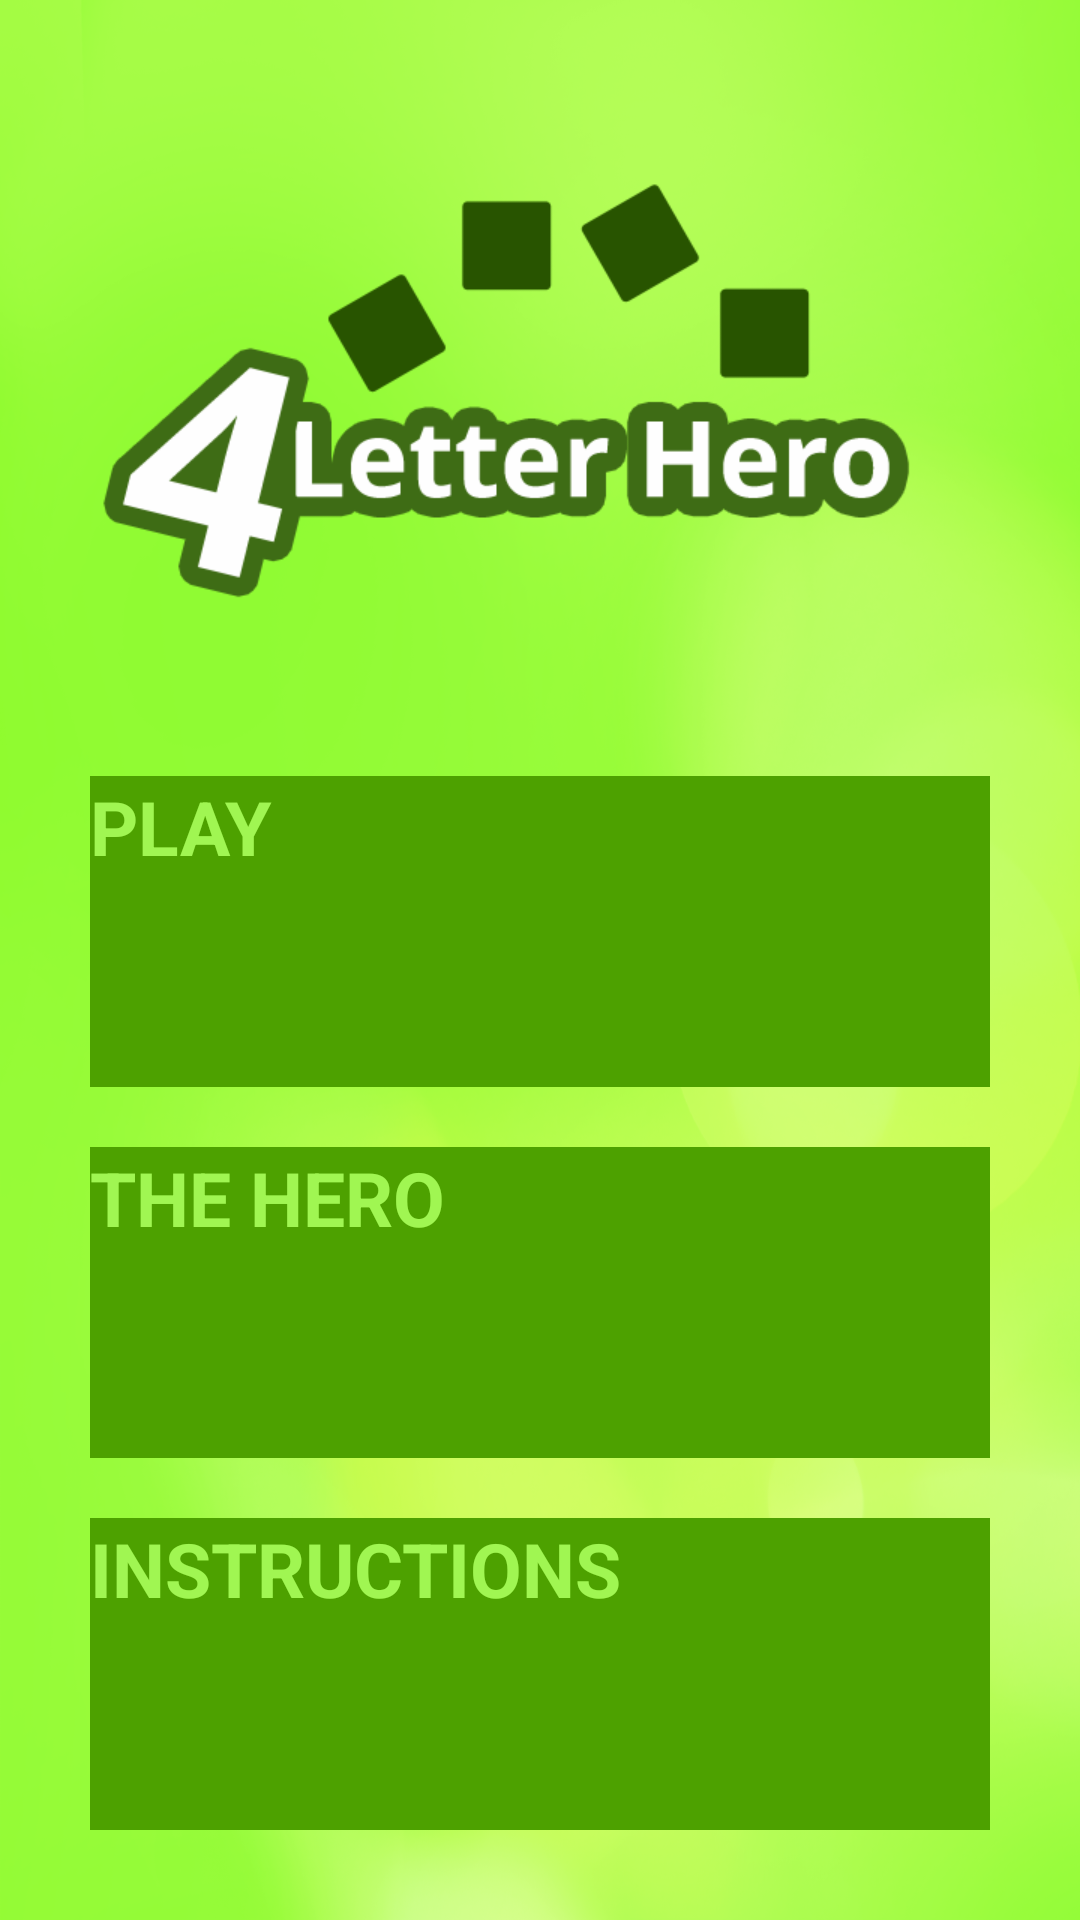

The Android layout XML behind this screen, and the referenced resources:
<!-- AndroidManifest.xml: application theme Theme.MetroGreen -->
<!-- res/layout/activity_home.xml -->
<LinearLayout xmlns:android="http://schemas.android.com/apk/res/android"
    xmlns:tools="http://schemas.android.com/tools"
    android:layout_width="fill_parent"
    android:layout_height="fill_parent"
    android:background="@drawable/background_start"
    android:orientation="vertical"
    android:scaleType="centerCrop"
    tools:context=".Home" >

    <ImageView
        android:id="@+id/kik_banner"
        android:layout_width="fill_parent"
        android:layout_height="wrap_content"
        android:layout_weight="1"
        android:contentDescription="@string/desc"
        android:scaleType="centerInside"
        android:src="@drawable/logo_big" />

    <Button
        android:id="@+id/playButton"
        android:layout_width="fill_parent"
        android:layout_height="10dip"
        android:layout_marginBottom="20dip"
        android:layout_marginLeft="30dip"
        android:layout_marginRight="30dip"
        android:layout_weight="1"
        android:background="@xml/selector_button_page_nav"
        android:onClick="buttonPressed"
        android:text="@string/play_button"
        android:textColor="@color/metro_green2"
        android:textSize="25sp"
        android:textStyle="bold" />

    <Button
        android:id="@+id/highscoreButton"
        android:layout_width="fill_parent"
        android:layout_height="10dip"
        android:layout_marginBottom="20dip"
        android:layout_marginLeft="30dip"
        android:layout_marginRight="30dip"
        android:layout_weight="1"
        android:background="@xml/selector_button_page_nav"
        android:onClick="buttonPressed"
        android:text="@string/home_highscore_button"
        android:textColor="@color/metro_green2"
        android:textSize="25sp"
        android:textStyle="bold" />

    <Button
        android:id="@+id/instructionButton"
        android:layout_width="fill_parent"
        android:layout_height="10dip"
        android:layout_marginBottom="30dip"
        android:layout_marginLeft="30dip"
        android:layout_marginRight="30dip"
        android:layout_weight="1"
        android:background="@xml/selector_button_page_nav"
        android:onClick="buttonPressed"
        android:text="@string/instr_button"
        android:textColor="@color/metro_green2"
        android:textSize="25sp"
        android:textStyle="bold" />

</LinearLayout>
<!-- resources referenced by this layout -->
<resources>
  <color name="metro_green2">#a0f652</color>
  <!-- drawable background_start: png bitmap (drawable-mdpi, 694801 bytes) -->
  <!-- drawable logo_big: png bitmap (drawable-xhdpi, 13864 bytes) -->
  <string name="desc">Logo</string>
  <string name="home_highscore_button">THE HERO</string>
  <string name="instr_button">INSTRUCTIONS</string>
  <string name="play_button">PLAY</string>
  <style name="Theme.MetroGreen" parent="@style/Theme.Sherlock.Light">
          <item name="android:actionBarStyle">@style/ActionBar.Solid.MetroGreen</item>
      </style>
  <style name="ActionBar.Solid.MetroGreen" parent="@style/Widget.Sherlock.Light.ActionBar.Solid">
          <item name="android:background">#9ACD32</item>
      </style>
</resources>
